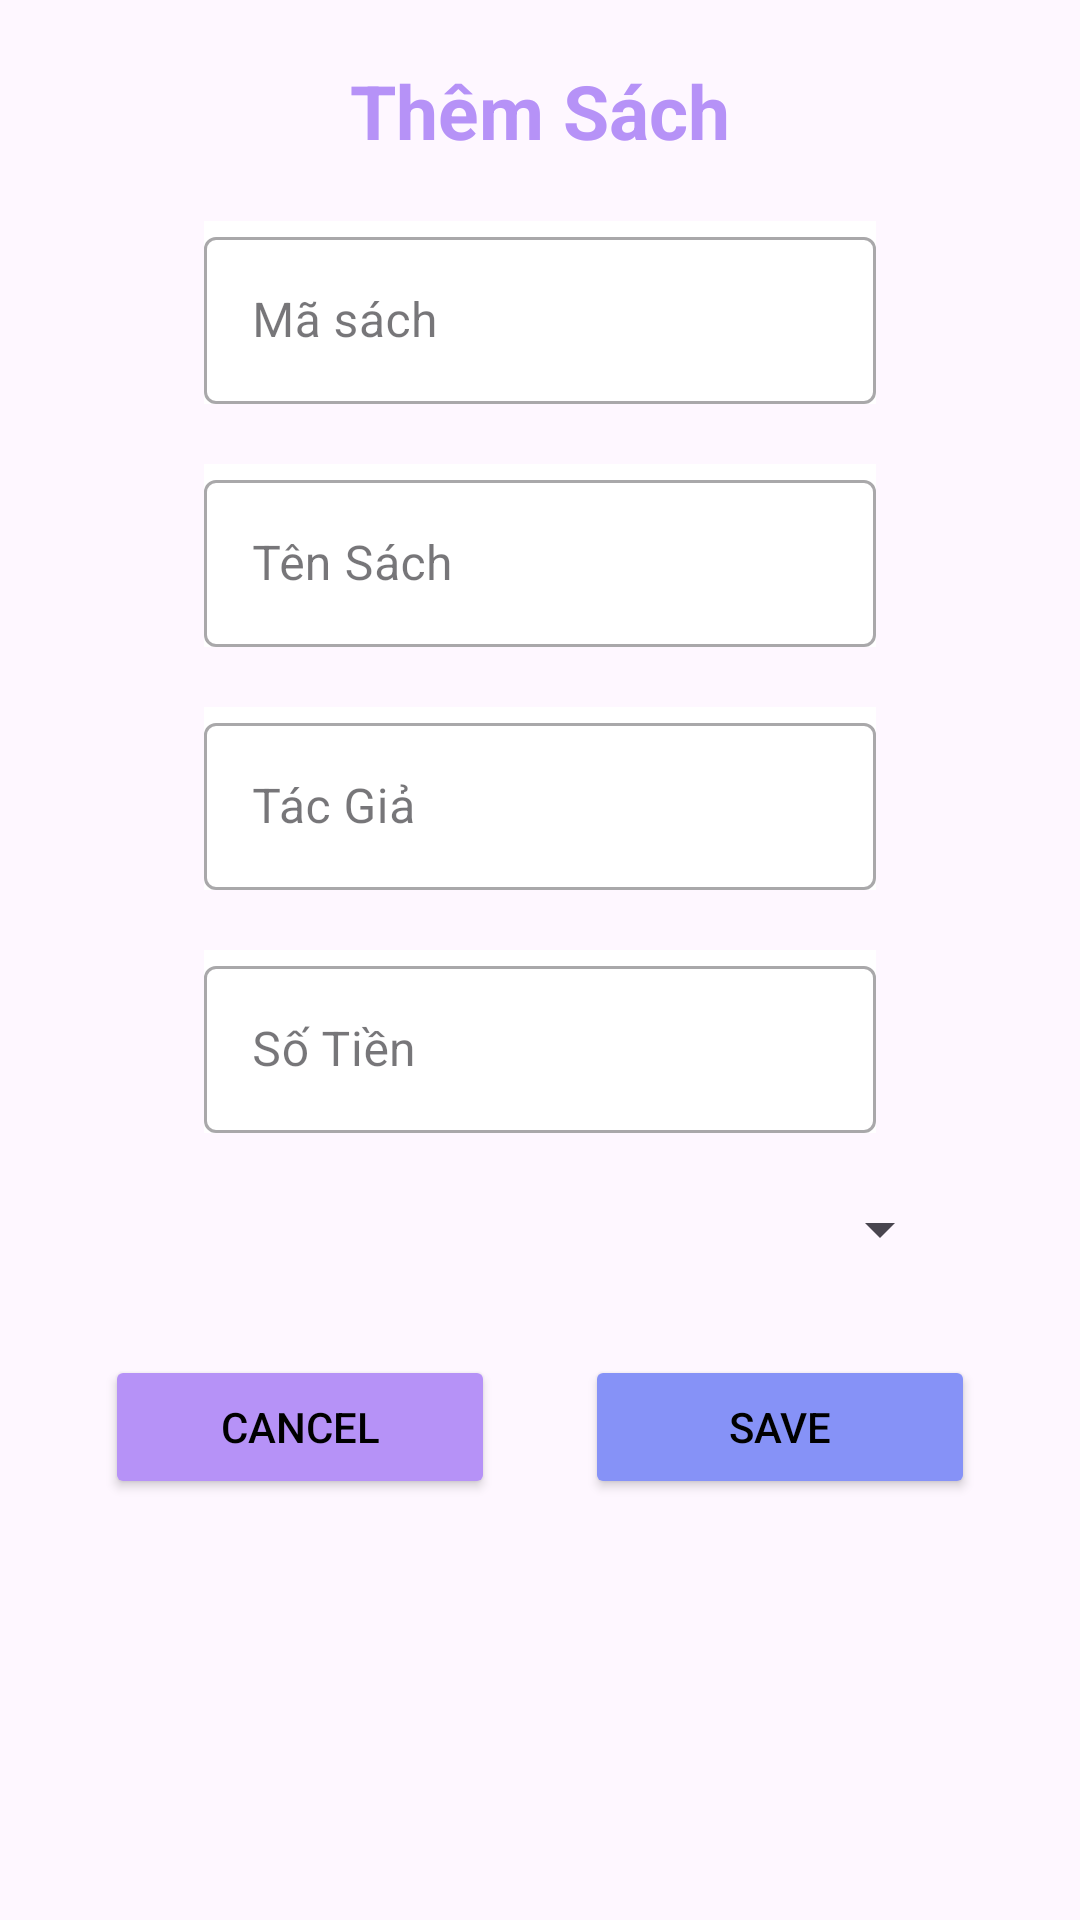

Reconstruct the res/layout file that produces this screen, plus the resources it refers to.
<!-- AndroidManifest.xml: application theme Theme.LIBRARYMANAGERMENT -->
<!-- res/layout/dialog_add_sach.xml -->
<?xml version="1.0" encoding="utf-8"?>
<LinearLayout xmlns:android="http://schemas.android.com/apk/res/android"
    android:layout_width="match_parent"
    android:layout_height="match_parent"
    android:orientation="vertical"
    android:padding="20dp">
    <TextView
        android:layout_width="match_parent"
        android:layout_height="wrap_content"
        android:text="Thêm Sách"
        android:textAlignment="center"
        android:textSize="25sp"
        android:textStyle="bold"
        android:textColor="@color/Lavender"/>
    <com.google.android.material.textfield.TextInputLayout
        android:id="@+id/edtAddMS"
        android:background="@color/white"
        android:layout_width="match_parent"
        android:layout_height="wrap_content"
        android:hint="Mã sách"
        android:layout_marginTop="20dp"
        android:layout_marginLeft="48dp"
        android:layout_marginRight="48dp"
        style="@style/Widget.MaterialComponents.TextInputLayout.OutlinedBox">
        <com.google.android.material.textfield.TextInputEditText
            android:layout_width="match_parent"
            android:layout_height="wrap_content"/>

    </com.google.android.material.textfield.TextInputLayout>
    <com.google.android.material.textfield.TextInputLayout
        android:id="@+id/edtAddTenSach"
        android:background="@color/white"
        android:layout_width="match_parent"
        android:layout_height="wrap_content"
        android:hint="Tên Sách"
        android:layout_marginTop="20dp"
        android:layout_marginLeft="48dp"
        android:layout_marginRight="48dp"
        style="@style/Widget.MaterialComponents.TextInputLayout.OutlinedBox">
        <com.google.android.material.textfield.TextInputEditText
            android:layout_width="match_parent"
            android:layout_height="wrap_content"/>

    </com.google.android.material.textfield.TextInputLayout>
    <com.google.android.material.textfield.TextInputLayout
        android:id="@+id/edtAddTacGia"
        android:background="@color/white"
        android:layout_width="match_parent"
        android:layout_height="wrap_content"
        android:hint="Tác Giả"
        android:layout_marginTop="20dp"
        android:layout_marginLeft="48dp"
        android:layout_marginRight="48dp"
        style="@style/Widget.MaterialComponents.TextInputLayout.OutlinedBox">
        <com.google.android.material.textfield.TextInputEditText
            android:layout_width="match_parent"
            android:layout_height="wrap_content"/>

    </com.google.android.material.textfield.TextInputLayout>
    <com.google.android.material.textfield.TextInputLayout
        android:id="@+id/edtAddSoTien"
        android:background="@color/white"
        android:layout_width="match_parent"
        android:layout_height="wrap_content"
        android:hint="Số Tiền"
        android:layout_marginTop="20dp"
        android:layout_marginLeft="48dp"
        android:layout_marginRight="48dp"
        style="@style/Widget.MaterialComponents.TextInputLayout.OutlinedBox">
        <com.google.android.material.textfield.TextInputEditText
            android:layout_width="match_parent"
            android:layout_height="wrap_content"/>

    </com.google.android.material.textfield.TextInputLayout>
    <Spinner
        android:layout_width="275dp"
        android:layout_height="wrap_content"
        android:layout_gravity="center"
        android:layout_marginTop="20dp"
        android:id="@+id/spnTenLoai"/>
    <LinearLayout
        android:layout_width="match_parent"
        android:layout_height="wrap_content"
        android:orientation="horizontal"
        android:gravity="center"
        android:layout_marginTop="30dp">
        <Button
            android:id="@+id/btnCancel"
            android:backgroundTint="@color/Lavender"
            android:textColor="@color/black"
            android:layout_width="130dp"
            android:layout_height="wrap_content"
            android:layout_gravity="center"
            android:text="Cancel" />
        <Button
            android:id="@+id/btnSave"
            android:layout_marginLeft="30dp"
            android:backgroundTint="@color/Purple"
            android:textColor="@color/black"
            android:layout_width="130dp"
            android:layout_height="wrap_content"
            android:layout_gravity="center"
            android:text="Save" />
    </LinearLayout>



</LinearLayout>
<!-- resources referenced by this layout -->
<resources>
  <color name="Lavender">#B692f7</color>
  <color name="Purple">#8692f7</color>"&gt;
  <color name="black">#FF000000</color>
  <color name="white">#FFFFFFFF</color>
  <style name="Theme.LIBRARYMANAGERMENT" parent="Base.Theme.LIBRARYMANAGERMENT" />
  <style name="Base.Theme.LIBRARYMANAGERMENT" parent="Theme.Material3.DayNight.NoActionBar">
          
          
      </style>
</resources>
